Run: headless pygame with SDL's dummy video driver; simulated clock (each Clock.tick advances the game by its frame time, no real sleeping); random seed 0; keys injected as events and as key.get_pressed() state; mouse plan: one left click at the window centre at the start of phase 2, then a move to the lower-right quarter at the start of phase 3.
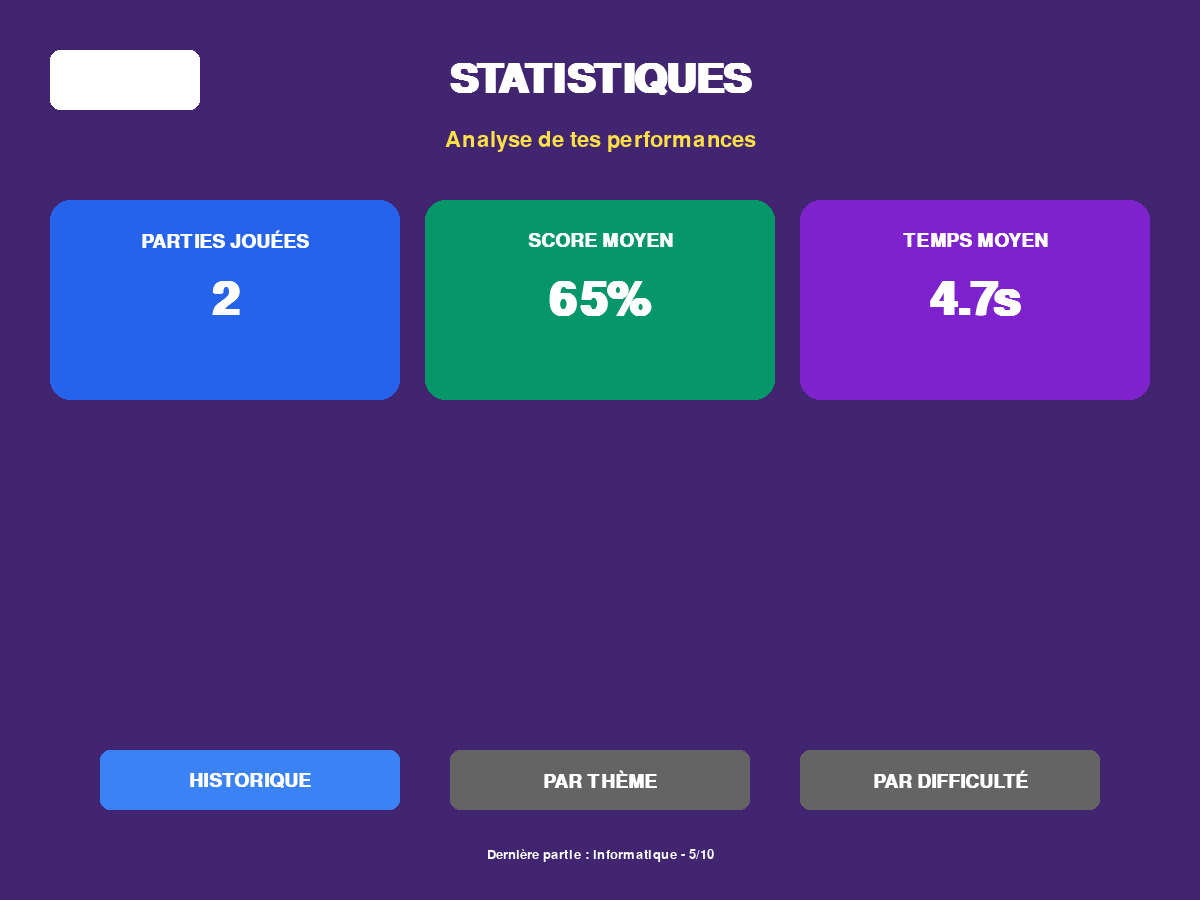
Frame 1 of 4 · flips 1–60 · no input
Frame 2 of 4 · flips 61–180 · clicked the window centre · tapped SPACE, RETURN · held RIGHT (→), D · screen unchanged from frame 1, image omitted
Frame 3 of 4 · flips 181–300 · moved the mouse to the lower-right quarter · held DOWN (↓), S · screen unchanged from frame 2, image omitted
Frame 4 of 4 · flips 301–420 · held LEFT (←), A, UP (↑), W · screen unchanged from frame 3, image omitted

The pygame program that drew these frames:

import pygame
import sys
from datetime import datetime

pygame.init()
WIDTH, HEIGHT = 1200, 900
screen = pygame.display.set_mode((WIDTH, HEIGHT))
pygame.display.set_caption("Score Statistics")
clock = pygame.time.Clock()

BG_COLOR = (66, 37, 112)
WHITE = (255, 255, 255)
YELLOW = (253, 224, 71)
BLUE_GRAD = [(59, 130, 246), (37, 99, 235)]
GREEN_GRAD = [(16, 185, 129), (5, 150, 105)]
PURPLE_GRAD = [(168, 85, 247), (126, 34, 206)]

# --- Fonts ---
font_title = pygame.font.SysFont("Arial", 60, bold=True)
font_subtitle = pygame.font.SysFont("Arial", 32)
font_huge = pygame.font.SysFont("Arial", 70, bold=True)
font_medium = pygame.font.SysFont("Arial", 28, bold=True)
font_small = pygame.font.SysFont("Arial", 20)

results = [
    {"id": 1, "theme": "animaux", "difficulty": "facile", "score": 8, "totalQuestions": 10, "timePerQuestion": [3, 2, 4], "date": "2026-03-01"},
    {"id": 2, "theme": "informatique", "difficulty": "difficile", "score": 5, "totalQuestions": 10, "timePerQuestion": [8, 5, 6], "date": "2026-03-02"},
]


# --- Utility functions ---
def draw_rounded_rect(surface, rect, color, corner_radius):
    """Dessine un rectangle arrondi"""
    pygame.draw.rect(surface, color, rect, border_radius=corner_radius)


def draw_text_centered(text, font, color, center_pos, surface=screen):
    text_obj = font.render(text, True, color)
    rect = text_obj.get_rect(center=center_pos)
    surface.blit(text_obj, rect)


def calculate_stats(data):
    totalGames = len(data)
    if totalGames == 0:
        return 0, 0

    totalScorePerc = sum((r['score'] / r['totalQuestions']) * 100 for r in data)
    avgScore = totalScorePerc / totalGames

    totalTime = sum(sum(r['timePerQuestion']) / len(r['timePerQuestion']) for r in data)
    avgTime = totalTime / totalGames

    return avgScore, avgTime


# --- UI status ---
selected_tab = "history"
def run_statistics(screen, results):
    global selected_tab
    running = True

    back_rect = pygame.Rect(50,50,150,60)

    while running:
        mouse_pos = pygame.mouse.get_pos()

        # --- Event management ---
        for event in pygame.event.get():
            if event.type == pygame.QUIT:
                pygame.quit()
                sys.exit()
            if event.type == pygame.MOUSEBUTTONDOWN:
                if back_rect.collidepoint(mouse_pos):
                    return "BACK"

                # Clicks on tabs (simulated)
                if pygame.Rect(100, 750, 300, 60).collidepoint(mouse_pos): selected_tab = "history"
                if pygame.Rect(450, 750, 300, 60).collidepoint(mouse_pos): selected_tab = "theme"
                if pygame.Rect(800, 750, 300, 60).collidepoint(mouse_pos): selected_tab = "difficulty"


        # --- Drawing ---
        screen.fill(BG_COLOR)

        # Title
        draw_text_centered("STATISTIQUES",font_title,WHITE,(WIDTH//2,80))
        draw_text_centered("Analyse de tes performances",font_subtitle,YELLOW,(WIDTH//2,140))

        #Back button
        is_hover = back_rect.collidepoint(mouse_pos)
        draw_rounded_rect(screen,back_rect,(255,255,255,50)if not is_hover else (255,255,255,100),10)
        draw_text_centered("RETOUR",font_medium,WHITE,back_rect.center)

        # --- Overall Stats ---
        avgScore, avgTime = calculate_stats(results)

        #Parties
        draw_rounded_rect(screen,pygame.Rect(50,200,350,200),BLUE_GRAD[1],20)
        draw_text_centered("PARTIES JOUÉES", font_medium, WHITE, (225, 240))
        draw_text_centered(str(len(results)), font_huge, WHITE, (225, 300))

        # Score
        draw_rounded_rect(screen, pygame.Rect(425, 200, 350, 200), GREEN_GRAD[1], 20)
        draw_text_centered("SCORE MOYEN", font_medium, WHITE, (600, 240))
        draw_text_centered(f"{avgScore:.0f}%", font_huge, WHITE, (600, 300))

        # Time
        draw_rounded_rect(screen, pygame.Rect(800, 200, 350, 200), PURPLE_GRAD[1], 20)
        draw_text_centered("TEMPS MOYEN", font_medium, WHITE, (975, 240))
        draw_text_centered(f"{avgTime:.1f}s", font_huge, WHITE, (975, 300))

        # --- Tabs (Simulation) ---
        tab_y = 750
        draw_rounded_rect(screen, pygame.Rect(100, tab_y, 300, 60),
                          BLUE_GRAD[0] if selected_tab == "history" else (100, 100, 100), 10)
        draw_text_centered("HISTORIQUE", font_medium, WHITE, (250, tab_y + 30))

        draw_rounded_rect(screen, pygame.Rect(450, tab_y, 300, 60),
                          GREEN_GRAD[0] if selected_tab == "theme" else (100, 100, 100), 10)
        draw_text_centered("PAR THÈME", font_medium, WHITE, (600, tab_y + 30))

        draw_rounded_rect(screen, pygame.Rect(800, tab_y, 300, 60),
                          PURPLE_GRAD[0] if selected_tab == "difficulty" else (100, 100, 100), 10)
        draw_text_centered("PAR DIFFICULTÉ", font_medium, WHITE, (950, tab_y + 30))

        #--- Tabs Content ---
        content_rect = pygame.Rect(50,830,1100,50)
        if selected_tab == "history":
            draw_text_centered(f"Dernière partie : {results[-1]['theme']} - {results[-1]['score']}/{results[-1]['totalQuestions']}", font_small, WHITE, content_rect.center)

        elif selected_tab == "theme":
            draw_text_centered("Stats par thème non implémentées graphiquement", font_small, WHITE, content_rect.center)
        elif selected_tab == "difficulty":
            draw_text_centered("Stats par difficulté non implémentées graphiquement", font_small, WHITE, content_rect.center)

        pygame.display.flip()
        clock.tick(60)

# --- Boucle principale ---
if __name__ == "__main__":
    run_statistics(screen, results)
